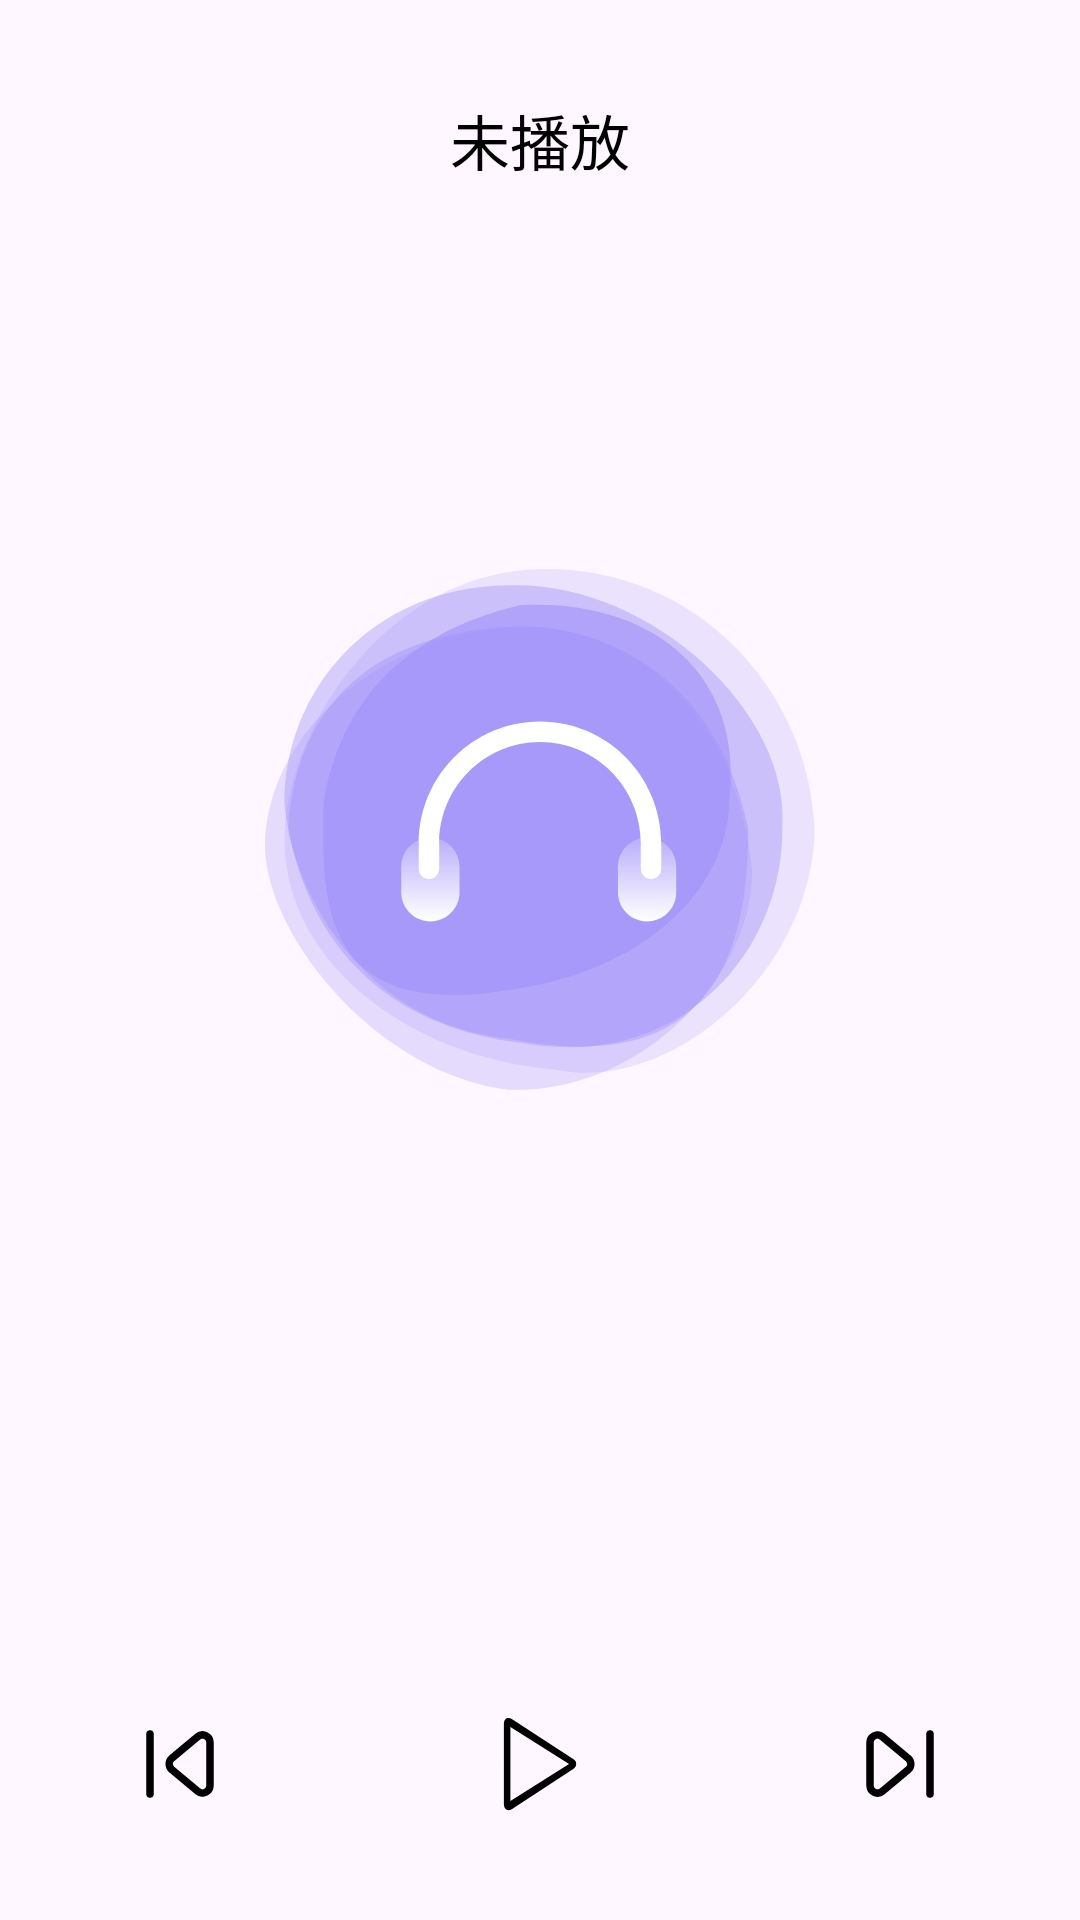

Android layout source for this screen:
<!-- AndroidManifest.xml: application theme Theme.LightMusicPlayer -->
<!-- res/layout/activity_player.xml -->
<?xml version="1.0" encoding="utf-8"?>
<androidx.constraintlayout.widget.ConstraintLayout xmlns:android="http://schemas.android.com/apk/res/android"
    xmlns:app="http://schemas.android.com/apk/res-auto"
    xmlns:tools="http://schemas.android.com/tools"
    android:layout_width="match_parent"
    android:layout_height="match_parent"
    tools:context=".page.player.PlayerActivity"
    android:fitsSystemWindows="true">

    <TextView
        android:id="@+id/name"
        android:layout_width="wrap_content"
        android:layout_height="wrap_content"
        android:layout_centerHorizontal="true"
        android:layout_marginTop="32dp"
        android:ellipsize="end"
        android:maxEms="10"
        android:maxLines="1"
        android:text="未播放"
        android:textColor="@color/black"
        android:textSize="20sp"
        app:layout_constraintEnd_toEndOf="parent"
        app:layout_constraintStart_toStartOf="parent"
        app:layout_constraintTop_toTopOf="parent">

    </TextView>

    <TextView
        android:id="@+id/ar"
        android:layout_width="wrap_content"
        android:layout_height="wrap_content"
        android:layout_below="@+id/name"
        android:layout_centerHorizontal="true"
        android:layout_marginTop="8dp"
        android:ellipsize="end"
        android:maxEms="10"
        android:maxLines="1"
        tools:text="测试歌手"
        android:textColor="@color/black"
        app:layout_constraintEnd_toEndOf="@+id/name"
        app:layout_constraintStart_toStartOf="@+id/name"
        app:layout_constraintTop_toBottomOf="@+id/name">

    </TextView>

    <LinearLayout
        android:id="@+id/bar"
        android:layout_width="match_parent"
        android:layout_height="wrap_content"
        android:layout_above="@id/control"
        android:layout_marginBottom="16dp"
        android:orientation="horizontal"
        android:visibility="gone"
        app:layout_constraintBottom_toTopOf="@+id/control"
        app:layout_constraintEnd_toEndOf="parent"
        app:layout_constraintStart_toStartOf="parent">

        <TextView
            android:id="@+id/progress"
            android:layout_width="0dp"
            android:layout_height="wrap_content"
            android:layout_gravity="center"
            android:layout_marginStart="10dp"
            android:layout_weight="1"
            android:text="00:00"
            android:textColor="@color/black" />

        <SeekBar
            android:id="@+id/seekbar"
            android:layout_width="256dp"
            android:layout_height="55dp"
            android:layout_weight="1" />

        <TextView
            android:id="@+id/all"
            android:layout_width="0dp"
            android:layout_height="wrap_content"
            android:layout_gravity="center"
            android:layout_marginEnd="10dp"
            android:layout_weight="1"
            android:text="00:00"
            android:textColor="@color/black" />
    </LinearLayout>

    <LinearLayout
        android:id="@+id/control"
        android:layout_width="match_parent"
        android:layout_height="wrap_content"
        android:layout_alignParentBottom="true"
        android:layout_marginBottom="32dp"
        android:orientation="horizontal"
        app:layout_constraintBottom_toBottomOf="parent"
        app:layout_constraintEnd_toEndOf="parent"
        app:layout_constraintStart_toStartOf="parent">

        <ImageView
            android:id="@+id/prev"
            android:layout_width="40dp"
            android:layout_height="40dp"
            android:layout_weight="1"
            android:src="@drawable/xuanzhuang"
            app:tint="@color/black" />

        <ImageView
            android:id="@+id/pause"
            android:layout_width="40dp"
            android:layout_height="40dp"
            android:layout_weight="1"
            android:src="@drawable/play"
            app:tint="@color/black" />

        <ImageView
            android:id="@+id/next"
            android:layout_width="40dp"
            android:layout_height="40dp"
            android:layout_weight="1"
            android:src="@drawable/next"
            app:tint="@color/black" />

    </LinearLayout>

    <ImageView
        android:id="@+id/imageView"
        android:layout_width="200dp"
        android:layout_height="200dp"
        android:layout_marginStart="32dp"
        android:layout_marginTop="32dp"
        android:layout_marginEnd="32dp"
        android:layout_marginBottom="32dp"
        app:layout_constraintBottom_toTopOf="@+id/control"
        app:layout_constraintEnd_toEndOf="parent"
        app:layout_constraintStart_toStartOf="parent"
        app:layout_constraintTop_toBottomOf="@+id/ar"
        app:layout_constraintVertical_bias="0.26"
        app:srcCompat="@drawable/logo" />


</androidx.constraintlayout.widget.ConstraintLayout>
<!-- resources referenced by this layout -->
<resources>
  <color name="black">#FF000000</color>
  <!-- drawable logo: vector/xml drawable (drawable, 3918 chars, omitted) -->
  <!-- drawable next (drawable) -->
  <vector xmlns:android="http://schemas.android.com/apk/res/android"
      android:width="200dp"
      android:height="200dp"
      android:viewportWidth="1024"
      android:viewportHeight="1024">
    <path
        android:pathData="M768,224a32,32 0,0 1,32 32v512a32,32 0,0 1,-64 0L736,256a32,32 0,0 1,32 -32zM381.7,255.4l220,183.4a96,96 0,0 1,0 147.5l-220,183.4a96,96 0,0 1,-157.4 -73.8v-366.7a96,96 0,0 1,157.4 -73.8zM295.6,308.6a32,32 0,0 0,-7.4 20.5v366.7a32,32 0,0 0,52.5 24.6l220,-183.4a32,32 0,0 0,6.5 -41.8l-2.4,-3.3a32,32 0,0 0,-4.1 -4.1l-220,-183.4a32,32 0,0 0,-45.1 4.1z"
        android:fillColor="@color/grey2" />
  </vector>
  <!-- drawable play (drawable) -->
  <vector xmlns:android="http://schemas.android.com/apk/res/android"
      android:width="200dp"
      android:height="200dp"
      android:viewportWidth="1024"
      android:viewportHeight="1024">
    <path
        android:pathData="M798.6,553.4L270.9,897.2c-28.6,18.9 -67.1,9.1 -67.1,-46V174.2c0,-55.4 35.8,-63 67.1,-45.9l527.7,343.8c29.6,19.8 30.4,59.8 0,81.3zM259.4,828.7l500.7,-316L259.4,196.7V828.7z"
        android:fillColor="@color/white"/>
  </vector>
  <!-- drawable xuanzhuang (drawable) -->
  <?xml version="1.0" encoding="utf-8"?>
  <rotate xmlns:android="http://schemas.android.com/apk/res/android"
      android:drawable="@drawable/next"
      android:fromDegrees="180"
      android:pivotX="50%"
      android:pivotY="50%">
  </rotate>
  <style name="Theme.LightMusicPlayer" parent="Base.Theme.LightMusicPlayer" />
  <color name="grey2">#A3A3A3</color>
  <color name="white">#FFFFFFFF</color>
  <style name="Base.Theme.LightMusicPlayer" parent="Theme.Material3.DayNight.NoActionBar">
          
          
      </style>
</resources>
